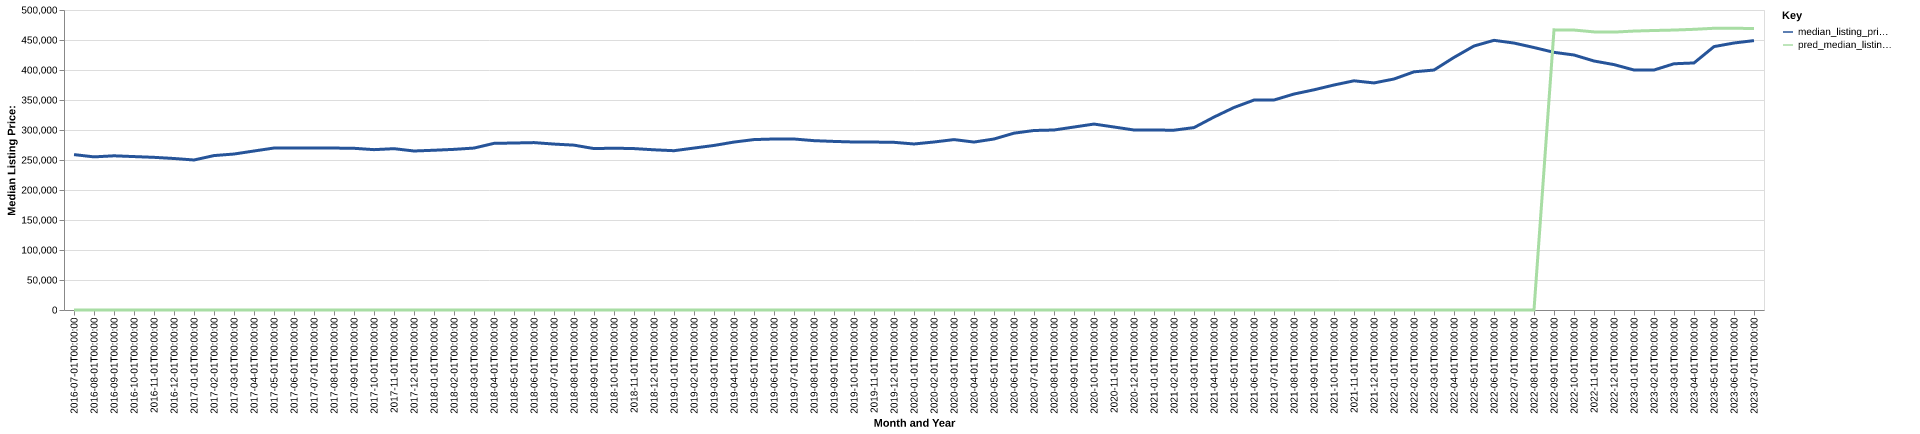

The table this chart was drawn from, first rows:
date, time_idx, median_listing_price, thirty_year_interest_rate_five, month, county_name, active_listing_count, median_days_on_market, pred_median_listing_price, month_year
2016-07-01, 0, 258995, 3.72, 7, Tampa-St. Petersburg-Clearwater, FL, 14038, 57.0, 0, Jul-2016
2016-08-01, 1, 255198, 3.73, 8, Tampa-St. Petersburg-Clearwater, FL, 14078, 59.0, 0, Aug-2016
2016-09-01, 2, 257000, 3.66, 9, Tampa-St. Petersburg-Clearwater, FL, 13963, 60.0, 0, Sep-2016
2016-10-01, 3, 255700, 3.64, 10, Tampa-St. Petersburg-Clearwater, FL, 14256, 60.0, 0, Oct-2016
2016-11-01, 4, 254445, 3.66, 11, Tampa-St. Petersburg-Clearwater, FL, 14521, 60.0, 0, Nov-2016
2016-12-01, 5, 252500, 3.48, 12, Tampa-St. Petersburg-Clearwater, FL, 14472, 64.0, 0, Dec-2016
2017-01-01, 6, 250023, 3.45, 1, Tampa-St. Petersburg-Clearwater, FL, 14338, 67.0, 0, Jan-2017
2017-02-01, 7, 257375, 3.5, 2, Tampa-St. Petersburg-Clearwater, FL, 14354, 60.0, 0, Feb-2017
2017-03-01, 8, 259950, 3.52, 3, Tampa-St. Petersburg-Clearwater, FL, 14008, 53.0, 0, Mar-2017
2017-04-01, 9, 265000, 4.03, 4, Tampa-St. Petersburg-Clearwater, FL, 13731, 54.0, 0, Apr-2017
2017-05-01, 10, 269950, 4.32, 5, Tampa-St. Petersburg-Clearwater, FL, 13634, 54.0, 0, May-2017
2017-06-01, 11, 270092, 4.2, 6, Tampa-St. Petersburg-Clearwater, FL, 13344, 55.0, 0, Jun-2017
2017-07-01, 12, 269900, 4.19, 7, Tampa-St. Petersburg-Clearwater, FL, 13538, 56.0, 0, Jul-2017
2017-08-01, 13, 269900, 4.3, 8, Tampa-St. Petersburg-Clearwater, FL, 13507, 57.0, 0, Aug-2017
2017-09-01, 14, 269500, 4.1, 9, Tampa-St. Petersburg-Clearwater, FL, 13165, 64.0, 0, Sep-2017
2017-10-01, 15, 267245, 4.05, 10, Tampa-St. Petersburg-Clearwater, FL, 13232, 66.0, 0, Oct-2017
2017-11-01, 16, 268880, 3.94, 11, Tampa-St. Petersburg-Clearwater, FL, 13167, 59.0, 0, Nov-2017
2017-12-01, 17, 265000, 4.03, 12, Tampa-St. Petersburg-Clearwater, FL, 12990, 60.0, 0, Dec-2017
2018-01-01, 18, 266250, 3.93, 1, Tampa-St. Petersburg-Clearwater, FL, 13116, 64.0, 0, Jan-2018
2018-02-01, 19, 267736, 3.83, 2, Tampa-St. Petersburg-Clearwater, FL, 13297, 54.0, 0, Feb-2018
2018-03-01, 20, 269900, 3.94, 3, Tampa-St. Petersburg-Clearwater, FL, 13383, 50.0, 0, Mar-2018
2018-04-01, 21, 277750, 3.95, 4, Tampa-St. Petersburg-Clearwater, FL, 13195, 51.0, 0, Apr-2018
2018-05-01, 22, 278320, 3.99, 5, Tampa-St. Petersburg-Clearwater, FL, 13361, 50.0, 0, May-2018
2018-06-01, 23, 279000, 4.15, 6, Tampa-St. Petersburg-Clearwater, FL, 13524, 52.0, 0, Jun-2018
2018-07-01, 24, 276545, 4.4, 7, Tampa-St. Petersburg-Clearwater, FL, 13653, 54.0, 0, Jul-2018
2018-08-01, 25, 274750, 4.46, 8, Tampa-St. Petersburg-Clearwater, FL, 13824, 56.0, 0, Aug-2018
2018-09-01, 26, 269020, 4.58, 9, Tampa-St. Petersburg-Clearwater, FL, 14120, 57.0, 0, Sep-2018
2018-10-01, 27, 269700, 4.66, 10, Tampa-St. Petersburg-Clearwater, FL, 14643, 54.0, 0, Oct-2018
2018-11-01, 28, 269020, 4.62, 11, Tampa-St. Petersburg-Clearwater, FL, 15344, 54.0, 0, Nov-2018
2018-12-01, 29, 267000, 4.54, 12, Tampa-St. Petersburg-Clearwater, FL, 15537, 59.0, 0, Dec-2018
2019-01-01, 30, 265495, 4.6, 1, Tampa-St. Petersburg-Clearwater, FL, 15824, 67.0, 0, Jan-2019
2019-02-01, 31, 269900, 4.72, 2, Tampa-St. Petersburg-Clearwater, FL, 16085, 62.0, 0, Feb-2019
2019-03-01, 32, 274242, 4.9, 3, Tampa-St. Petersburg-Clearwater, FL, 15593, 55.0, 0, Mar-2019
2019-04-01, 33, 279900, 4.94, 4, Tampa-St. Petersburg-Clearwater, FL, 14784, 57.0, 0, Apr-2019
2019-05-01, 34, 284042, 4.75, 5, Tampa-St. Petersburg-Clearwater, FL, 14366, 57.0, 0, May-2019
2019-06-01, 35, 285000, 4.51, 6, Tampa-St. Petersburg-Clearwater, FL, 14209, 57.0, 0, Jun-2019
2019-07-01, 36, 285000, 4.41, 7, Tampa-St. Petersburg-Clearwater, FL, 13852, 57.0, 0, Jul-2019
2019-08-01, 37, 282233, 4.41, 8, Tampa-St. Petersburg-Clearwater, FL, 13785, 58.0, 0, Aug-2019
2019-09-01, 38, 280976, 4.2, 9, Tampa-St. Petersburg-Clearwater, FL, 13754, 59.0, 0, Sep-2019
2019-10-01, 39, 280000, 4.14, 10, Tampa-St. Petersburg-Clearwater, FL, 13726, 60.0, 0, Oct-2019
2019-11-01, 40, 279900, 3.84, 11, Tampa-St. Petersburg-Clearwater, FL, 13406, 58.0, 0, Nov-2019
2019-12-01, 41, 279450, 3.81, 12, Tampa-St. Petersburg-Clearwater, FL, 13056, 62.0, 0, Dec-2019
2020-01-01, 42, 276700, 3.75, 1, Tampa-St. Petersburg-Clearwater, FL, 12621, 66.0, 0, Jan-2020
2020-02-01, 43, 280000, 3.73, 2, Tampa-St. Petersburg-Clearwater, FL, 12390, 57.0, 0, Feb-2020
2020-03-01, 44, 284000, 3.78, 3, Tampa-St. Petersburg-Clearwater, FL, 12275, 50.0, 0, Mar-2020
2020-04-01, 45, 279900, 3.75, 4, Tampa-St. Petersburg-Clearwater, FL, 12473, 53.0, 0, Apr-2020
2020-05-01, 46, 285000, 3.74, 5, Tampa-St. Petersburg-Clearwater, FL, 11627, 64.0, 0, May-2020
2020-06-01, 47, 294715, 3.72, 6, Tampa-St. Petersburg-Clearwater, FL, 9783, 64.0, 0, Jun-2020
2020-07-01, 48, 299178, 3.49, 7, Tampa-St. Petersburg-Clearwater, FL, 8773, 55.0, 0, Jul-2020
2020-08-01, 49, 299999, 3.65, 8, Tampa-St. Petersburg-Clearwater, FL, 8145, 48.0, 0, Aug-2020
2020-09-01, 50, 304950, 3.33, 9, Tampa-St. Petersburg-Clearwater, FL, 7775, 47.0, 0, Sep-2020
2020-10-01, 51, 309900, 3.28, 10, Tampa-St. Petersburg-Clearwater, FL, 7853, 44.0, 0, Oct-2020
2020-11-01, 52, 305000, 3.21, 11, Tampa-St. Petersburg-Clearwater, FL, 7677, 45.0, 0, Nov-2020
2020-12-01, 53, 299995, 3.07, 12, Tampa-St. Petersburg-Clearwater, FL, 7049, 50.0, 0, Dec-2020
2021-01-01, 54, 299900, 2.99, 1, Tampa-St. Petersburg-Clearwater, FL, 5752, 54.0, 0, Jan-2021
2021-02-01, 55, 299700, 2.93, 2, Tampa-St. Petersburg-Clearwater, FL, 4756, 40.0, 0, Feb-2021
2021-03-01, 56, 304000, 2.88, 3, Tampa-St. Petersburg-Clearwater, FL, 3920, 35.0, 0, Mar-2021
2021-04-01, 57, 321548, 2.84, 4, Tampa-St. Petersburg-Clearwater, FL, 3539, 34.0, 0, Apr-2021
2021-05-01, 58, 337500, 2.71, 5, Tampa-St. Petersburg-Clearwater, FL, 3621, 31.0, 0, May-2021
2021-06-01, 59, 349900, 2.79, 6, Tampa-St. Petersburg-Clearwater, FL, 4055, 29.0, 0, Jun-2021
... 25 more rows
